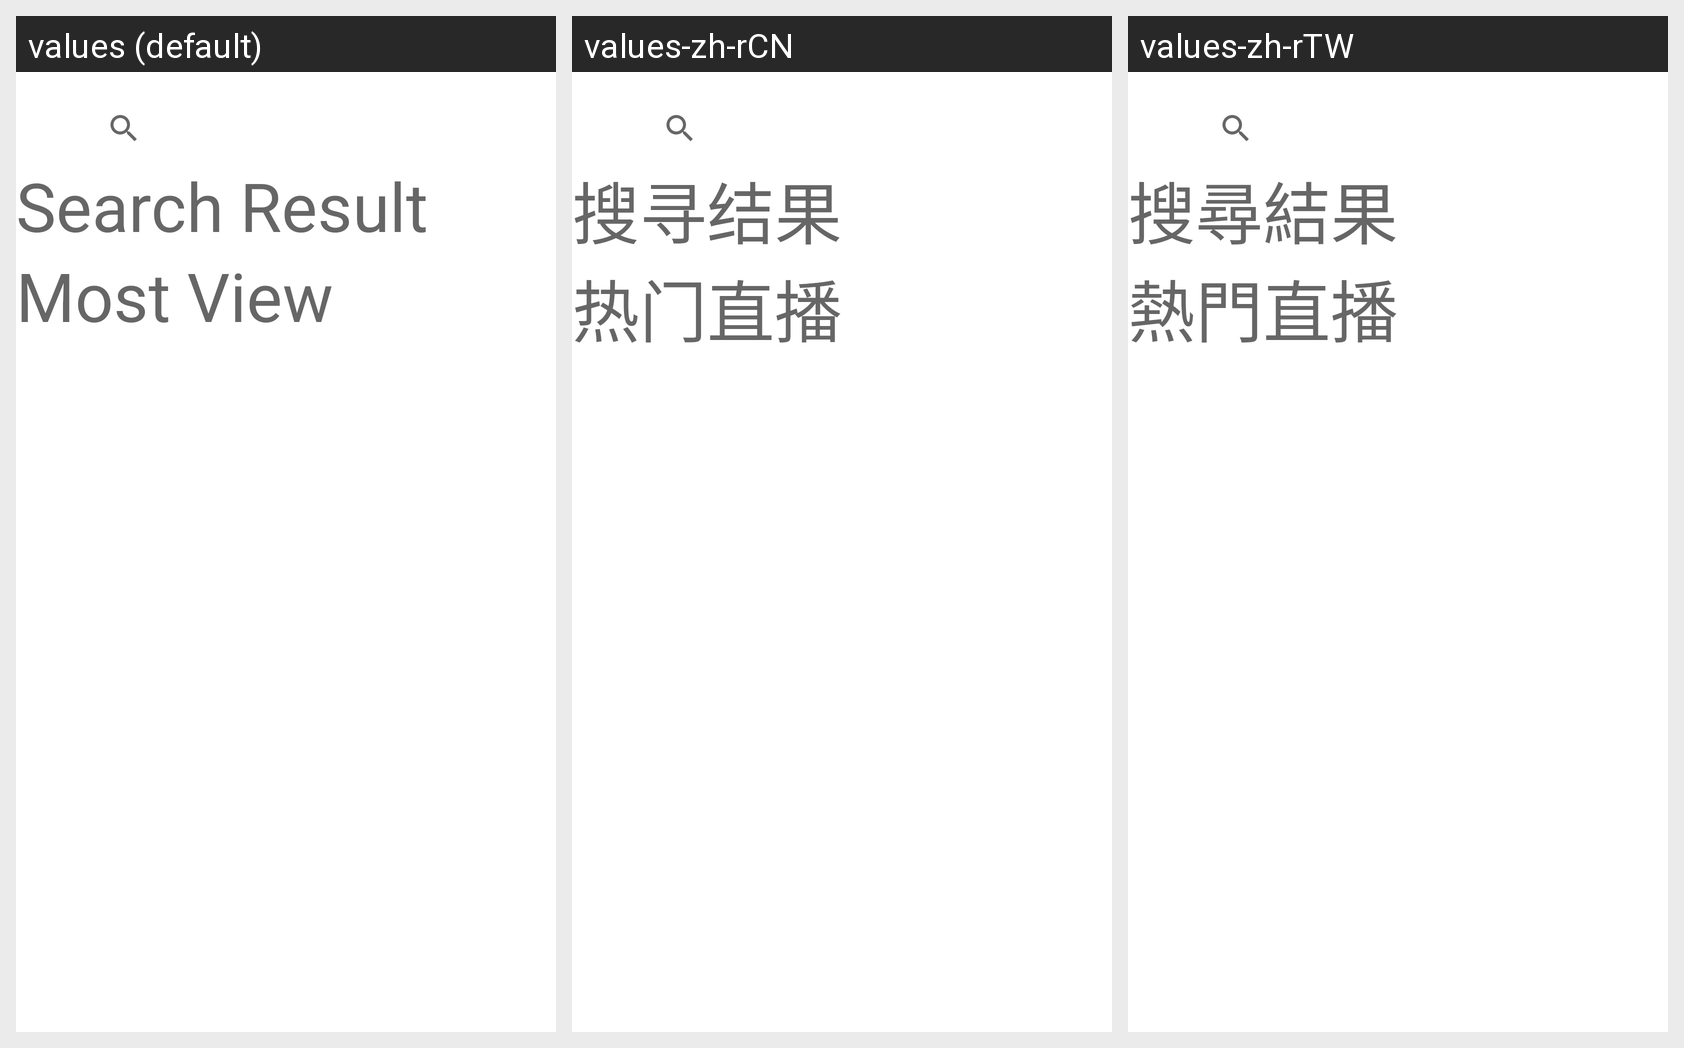

Strings drawn on this Android screen and how each of the app's shown locales translates them:
Android screen res/layout/fragment_search.xml rendered under 3 locales, left to right: values (default), values-zh-rCN, values-zh-rTW. Device: Nexus 5 (rendered at 1080×1920; each locale shown at half size, 540×960, under a caption strip naming it); theme Theme.Justin_Lin.
Strings drawn on this screen, with the default value and each locale's value (text and hints the layout hard-codes, and strings that could not be matched under every locale, appear in the picture but are not listed):

most_view
  values: Most View
  values-zh-rCN: 热门直播
  values-zh-rTW: 熱門直播

search_result
  values: Search Result
  values-zh-rCN: 搜寻结果
  values-zh-rTW: 搜尋結果
